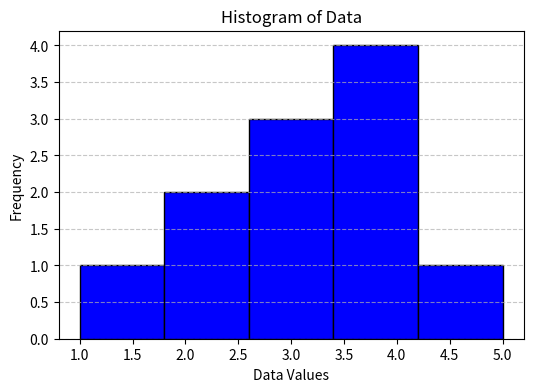

Reproduce this figure in Python.
# TASK: Create a histogram for the following data: data = [1, 2, 2, 3, 3, 3, 4, 4, 4, 4, 5].
# Customize the histogram with a title, labels for the x-axis, and a specific color for the bars.
#histogram
import matplotlib.pyplot as plt

def generate_data():
    """Generates data for the histogram."""
    try:
        data = [1, 2, 2, 3, 3, 3, 4, 4, 4, 4, 5]
        return data
    except Exception as e:
        print(f"Error generating data: {e}")
        return None

def plot_data(data):
    """Plots the histogram with error handling."""
    try:
        if data is None:
            raise ValueError("Invalid data. Cannot plot.")

        plt.figure(figsize=(6, 4))
        plt.hist(data, bins=5, color='blue', edgecolor='black')  # Set color and bin size

        # Customize the plot
        plt.title('Histogram of Data')
        plt.xlabel('Data Values')
        plt.ylabel('Frequency')
        plt.grid(axis='y', linestyle='--', alpha=0.7)  # Add a grid for better readability

        # Show the plot
        plt.show()
    except Exception as e:
        print(f"Error plotting data: {e}")

def main():
    """Main function to generate and plot data."""
    data = generate_data()
    plot_data(data)

if __name__ == "__main__":
    main()
